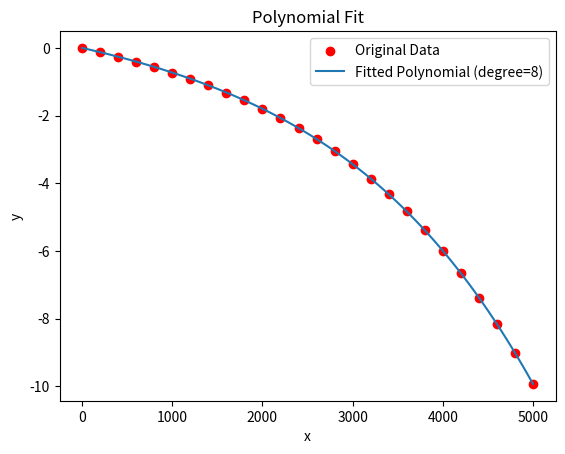

Generate this figure with matplotlib:
import numpy as np
import matplotlib.pyplot as plt

# 生成示例数据（已知曲线)
x = np.array(range(0,5100,200))
y = np.array([0,-0.12576086863975022, -0.26056087305572834, -0.40517459906000447, -0.5608154237733429, -0.7284413644288799, 
-0.90953134372233, -1.1053832159979768, -1.317348602076046, -1.5478212534375415, -1.7984408802263503, 
-2.0710108302100982, -2.368487543861027, -2.6931080063001747, -3.047317110435925, -3.4351003600629926, 
-3.8593676422026575, -4.323387700678301, -4.83177722826859, -5.387281375956857, -5.9945467923492615, 
-6.656193381324303, -7.37793492371769, -8.15669494063865, -9.011100244743533, -9.928318299666635]
)

# 进行多项式拟合
degree = 8  # 选择多项式阶数
coefficients = np.polyfit(x, y, degree)

#coefficients[-1]=0

# 生成多项式函数
poly_func = np.poly1d(coefficients)

# 显示多项式
print("拟合的多项式为：")
print(poly_func)

sump=0
for i in range(5000):
    sump+=poly_func(i+1)
print(poly_func(5001)-sump/5000)

# 绘制原始数据和拟合曲线
x_fit = np.linspace(min(x), max(x), 100)
y_fit = poly_func(x_fit)

plt.scatter(x, y, color='red', label='Original Data')
plt.plot(x_fit, y_fit, label=f'Fitted Polynomial (degree={degree})')
plt.legend()
plt.xlabel('x')
plt.ylabel('y')
plt.title('Polynomial Fit')
plt.show()
